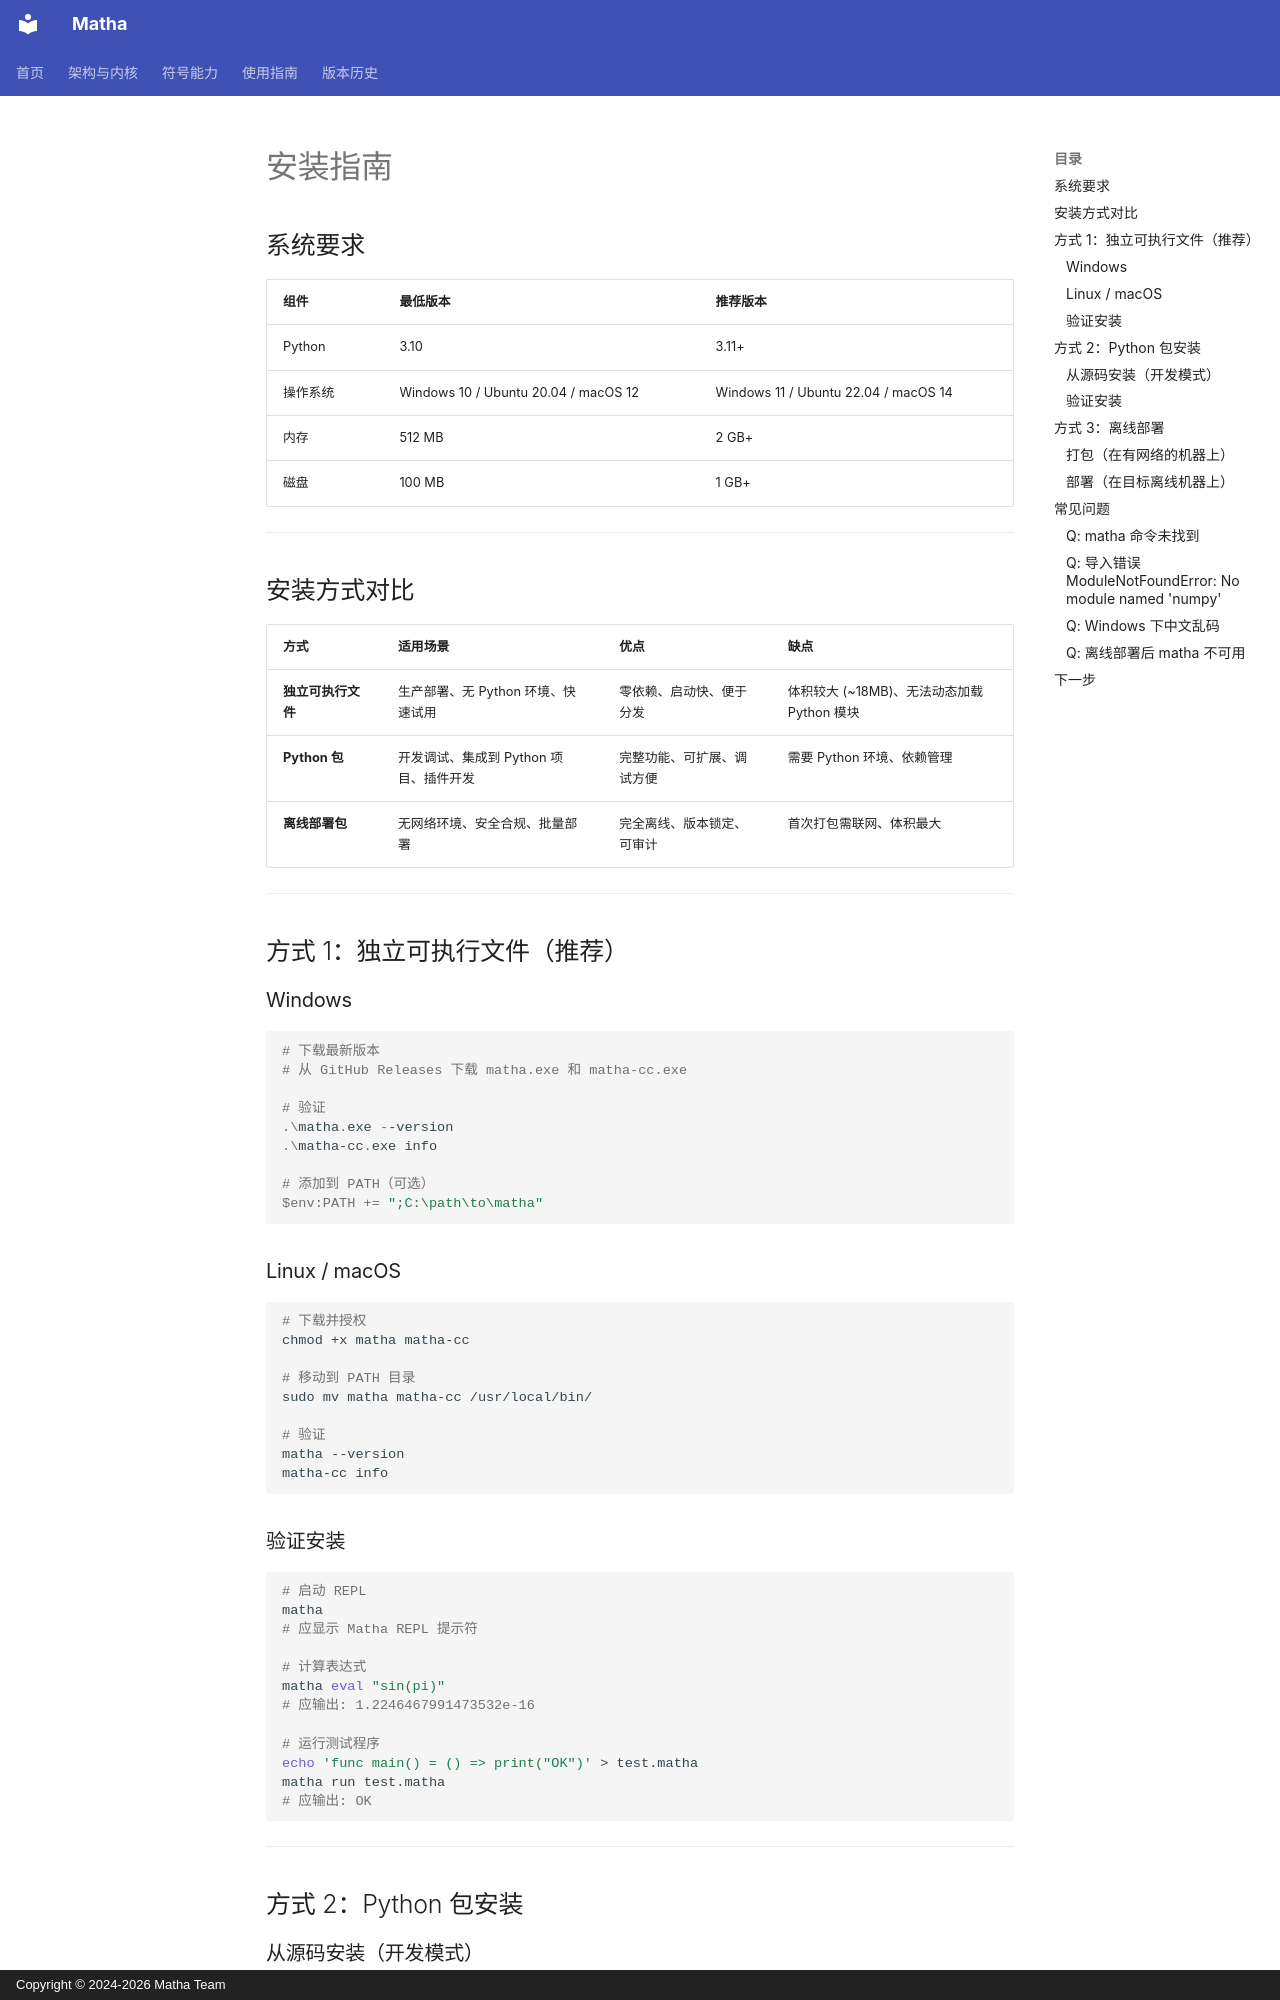

repository: zzk2025r/matha · page: getting-started/installation/index.html · generator: mkdocs · copyright: Copyright © 2024-2026 Matha Team

# 安装指南

## 系统要求

| 组件 | 最低版本 | 推荐版本 |
|------|----------|----------|
| Python | 3.10 | 3.11+ |
| 操作系统 | Windows 10 / Ubuntu 20.04 / macOS 12 | Windows 11 / Ubuntu 22.04 / macOS 14 |
| 内存 | 512 MB | 2 GB+ |
| 磁盘 | 100 MB | 1 GB+ |

---

## 安装方式对比

| 方式 | 适用场景 | 优点 | 缺点 |
|------|----------|------|------|
| **独立可执行文件** | 生产部署、无 Python 环境、快速试用 | 零依赖、启动快、便于分发 | 体积较大 (~18MB)、无法动态加载 Python 模块 |
| **Python 包** | 开发调试、集成到 Python 项目、插件开发 | 完整功能、可扩展、调试方便 | 需要 Python 环境、依赖管理 |
| **离线部署包** | 无网络环境、安全合规、批量部署 | 完全离线、版本锁定、可审计 | 首次打包需联网、体积最大 |

---

## 方式 1：独立可执行文件（推荐）

### Windows

```powershell
# 下载最新版本
# 从 GitHub Releases 下载 matha.exe 和 matha-cc.exe

# 验证
.\matha.exe --version
.\matha-cc.exe info

# 添加到 PATH（可选）
$env:PATH += ";C:\path\to\matha"
```

### Linux / macOS

```bash
# 下载并授权
chmod +x matha matha-cc

# 移动到 PATH 目录
sudo mv matha matha-cc /usr/local/bin/

# 验证
matha --version
matha-cc info
```

### 验证安装

```bash
# 启动 REPL
matha
# 应显示 Matha REPL 提示符

# 计算表达式
matha eval "sin(pi)"
# 应输出: 1.2246467991473532e-16

# 运行测试程序
echo 'func main() = () => print("OK")' > test.matha
matha run test.matha
# 应输出: OK
```

---

## 方式 2：Python 包安装
